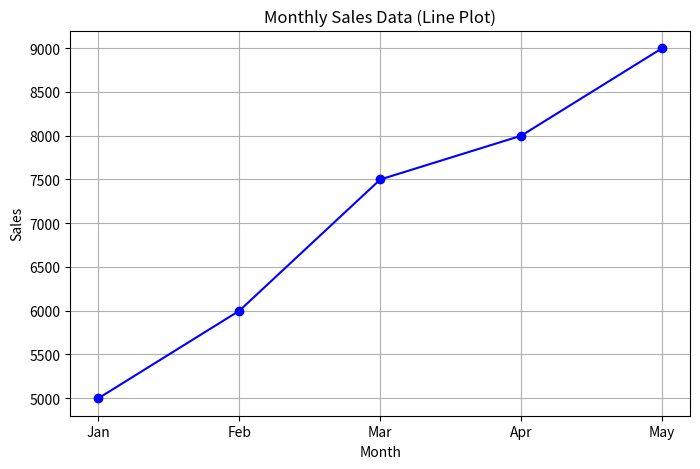
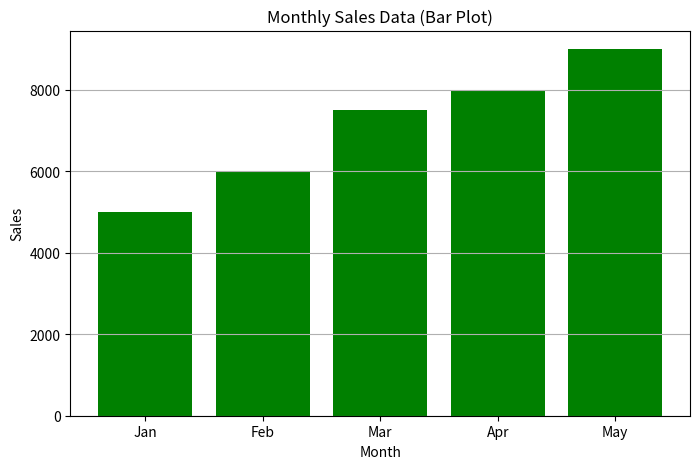

Reproduce these figures in Python, in order.
import matplotlib.pyplot as plt
import numpy as np

months = ['Jan', 'Feb', 'Mar', 'Apr', 'May']
sales_values = [5000, 6000, 7500, 8000, 9000]

# a. Line plot of the monthly sales data
plt.figure(figsize=(8, 5))
plt.plot(months, sales_values, marker='o', linestyle='-', color='b')
plt.title('Monthly Sales Data (Line Plot)')
plt.xlabel('Month')
plt.ylabel('Sales')
plt.grid(True)
plt.show()

# b. Bar plot of the monthly sales data
plt.figure(figsize=(8, 5))
plt.bar(months, sales_values, color='green')
plt.title('Monthly Sales Data (Bar Plot)')
plt.xlabel('Month')
plt.ylabel('Sales')
plt.grid(axis='y')
plt.show()
